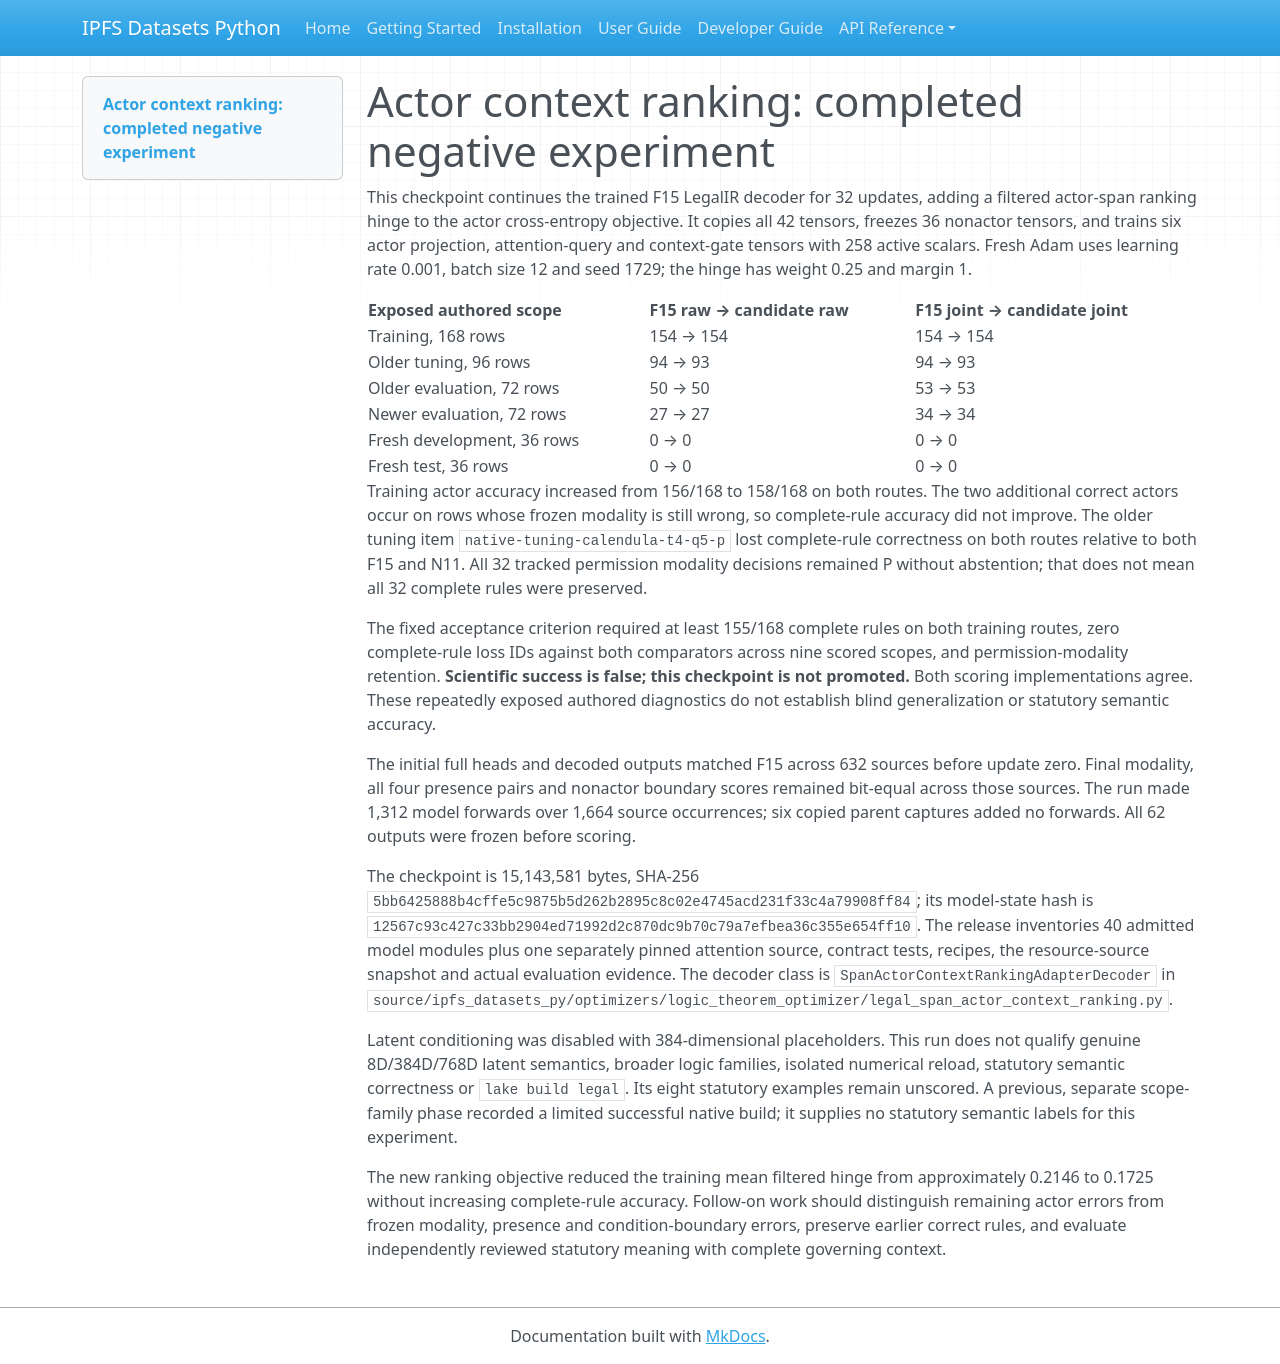

repository: endomorphosis/ipfs_datasets_py · page: implementation/reports/evidence/legal-actor-context-ranking-20261014-01/MODEL_CARD_v01/index.html · generator: mkdocs

# Actor context ranking: completed negative experiment

This checkpoint continues the trained F15 LegalIR decoder for 32 updates, adding a filtered actor-span ranking hinge to the actor cross-entropy objective. It copies all 42 tensors, freezes 36 nonactor tensors, and trains six actor projection, attention-query and context-gate tensors with 258 active scalars. Fresh Adam uses learning rate 0.001, batch size 12 and seed 1729; the hinge has weight 0.25 and margin 1.

| Exposed authored scope | F15 raw → candidate raw | F15 joint → candidate joint |
| --- | --- | --- |
| Training, 168 rows | 154 → 154 | 154 → 154 |
| Older tuning, 96 rows | 94 → 93 | 94 → 93 |
| Older evaluation, 72 rows | 50 → 50 | 53 → 53 |
| Newer evaluation, 72 rows | 27 → 27 | 34 → 34 |
| Fresh development, 36 rows | 0 → 0 | 0 → 0 |
| Fresh test, 36 rows | 0 → 0 | 0 → 0 |

Training actor accuracy increased from 156/168 to 158/168 on both routes. The two additional correct actors occur on rows whose frozen modality is still wrong, so complete-rule accuracy did not improve. The older tuning item `native-tuning-calendula-t4-q5-p` lost complete-rule correctness on both routes relative to both F15 and N11. All 32 tracked permission modality decisions remained P without abstention; that does not mean all 32 complete rules were preserved.

The fixed acceptance criterion required at least 155/168 complete rules on both training routes, zero complete-rule loss IDs against both comparators across nine scored scopes, and permission-modality retention. **Scientific success is false; this checkpoint is not promoted.** Both scoring implementations agree. These repeatedly exposed authored diagnostics do not establish blind generalization or statutory semantic accuracy.

The initial full heads and decoded outputs matched F15 across 632 sources before update zero. Final modality, all four presence pairs and nonactor boundary scores remained bit-equal across those sources. The run made 1,312 model forwards over 1,664 source occurrences; six copied parent captures added no forwards. All 62 outputs were frozen before scoring.

The checkpoint is 15,143,581 bytes, SHA-256 `5bb6425888b4cffe5c9875b5d262b2895c8c02e4745acd231f33c4a79908ff84`; its model-state hash is `12567c93c427c33bb2904ed71992d2c870dc9b70c79a7efbea36c355e654ff10`. The release inventories 40 admitted model modules plus one separately pinned attention source, contract tests, recipes, the resource-source snapshot and actual evaluation evidence. The decoder class is `SpanActorContextRankingAdapterDecoder` in `source/ipfs_datasets_py/optimizers/logic_theorem_optimizer/legal_span_actor_context_ranking.py`.

Latent conditioning was disabled with 384-dimensional placeholders. This run does not qualify genuine 8D/384D/768D latent semantics, broader logic families, isolated numerical reload, statutory semantic correctness or `lake build legal`. Its eight statutory examples remain unscored. A previous, separate scope-family phase recorded a limited successful native build; it supplies no statutory semantic labels for this experiment.

The new ranking objective reduced the training mean filtered hinge from approximately 0.2146 to 0.1725 without increasing complete-rule accuracy. Follow-on work should distinguish remaining actor errors from frozen modality, presence and condition-boundary errors, preserve earlier correct rules, and evaluate independently reviewed statutory meaning with complete governing context.
